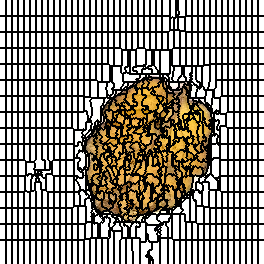

Data behind this chart, as committed beside it:
0, 0, 0, 0, 0, 0, 1, 1, 1, 1, 1, 1, 2, 2, 2, 2, 2, 2, 3, 3, 3, 3, 3, 3
0, 0, 0, 0, 0, 0, 1, 1, 1, 1, 1, 1, 2, 2, 2, 2, 2, 2, 3, 3, 3, 3, 3, 3
0, 0, 0, 0, 0, 0, 1, 1, 1, 1, 1, 1, 2, 2, 2, 2, 2, 2, 3, 3, 3, 3, 3, 3
0, 0, 0, 0, 0, 0, 1, 1, 1, 1, 1, 1, 2, 2, 2, 2, 2, 2, 3, 3, 3, 3, 3, 3
0, 0, 0, 0, 0, 0, 1, 1, 1, 1, 1, 1, 2, 2, 2, 2, 2, 2, 3, 3, 3, 3, 3, 3
0, 0, 0, 0, 0, 0, 1, 1, 1, 1, 1, 1, 2, 2, 2, 2, 2, 2, 3, 3, 3, 3, 3, 3
0, 0, 0, 0, 0, 0, 1, 1, 1, 1, 1, 1, 2, 2, 2, 2, 2, 2, 3, 3, 3, 3, 3, 3
0, 0, 0, 0, 0, 0, 1, 1, 1, 1, 1, 1, 2, 2, 2, 2, 2, 2, 3, 3, 3, 3, 3, 3
0, 0, 0, 0, 0, 0, 1, 1, 1, 1, 1, 1, 2, 2, 2, 2, 2, 2, 3, 3, 3, 3, 3, 3
0, 0, 0, 0, 0, 0, 1, 1, 1, 1, 1, 1, 2, 2, 2, 2, 2, 2, 3, 3, 3, 3, 3, 3
0, 0, 0, 0, 0, 0, 1, 1, 1, 1, 1, 1, 2, 2, 2, 2, 2, 2, 3, 3, 3, 3, 3, 3
0, 0, 0, 0, 0, 0, 1, 1, 1, 1, 1, 1, 2, 2, 2, 2, 2, 2, 3, 3, 3, 3, 3, 3
0, 0, 0, 0, 0, 0, 1, 1, 1, 1, 1, 1, 2, 2, 2, 2, 2, 2, 3, 3, 3, 3, 3, 3
0, 0, 0, 0, 0, 0, 1, 1, 1, 1, 1, 1, 2, 2, 2, 2, 2, 2, 3, 3, 3, 3, 3, 3
0, 0, 0, 0, 0, 0, 1, 1, 1, 1, 1, 1, 2, 2, 2, 2, 2, 2, 3, 3, 3, 3, 3, 3
0, 0, 0, 0, 0, 0, 1, 1, 1, 1, 1, 1, 2, 2, 2, 2, 2, 2, 3, 3, 3, 3, 3, 3
45, 45, 45, 45, 45, 45, 46, 46, 46, 46, 46, 46, 47, 47, 47, 47, 47, 47, 48, 48, 48, 48, 48, 48
45, 45, 45, 45, 45, 45, 46, 46, 46, 46, 46, 46, 47, 47, 47, 47, 47, 47, 48, 48, 48, 48, 48, 48
45, 45, 45, 45, 45, 45, 46, 46, 46, 46, 46, 46, 47, 47, 47, 47, 47, 47, 48, 48, 48, 48, 48, 48
45, 45, 45, 45, 45, 45, 46, 46, 46, 46, 46, 46, 47, 47, 47, 47, 47, 47, 48, 48, 48, 48, 48, 48
45, 45, 45, 45, 45, 45, 46, 46, 46, 46, 46, 46, 47, 47, 47, 47, 47, 47, 48, 48, 48, 48, 48, 48
45, 45, 45, 45, 45, 45, 46, 46, 46, 46, 46, 46, 47, 47, 47, 47, 47, 47, 48, 48, 48, 48, 48, 48
45, 45, 45, 45, 45, 45, 46, 46, 46, 46, 46, 46, 47, 47, 47, 47, 47, 47, 48, 48, 48, 48, 48, 48
45, 45, 45, 45, 45, 45, 46, 46, 46, 46, 46, 46, 47, 47, 47, 47, 47, 47, 48, 48, 48, 48, 48, 48
45, 45, 45, 45, 45, 45, 46, 46, 46, 46, 46, 46, 47, 47, 47, 47, 47, 47, 48, 48, 48, 48, 48, 48
45, 45, 45, 45, 45, 45, 46, 46, 46, 46, 46, 46, 47, 47, 47, 47, 47, 47, 48, 48, 48, 48, 48, 48
45, 45, 45, 45, 45, 45, 46, 46, 46, 46, 46, 46, 47, 47, 47, 47, 47, 47, 48, 48, 48, 48, 48, 48
45, 45, 45, 45, 45, 45, 46, 46, 46, 46, 46, 46, 47, 47, 47, 47, 47, 47, 48, 48, 48, 48, 48, 48
45, 45, 45, 45, 45, 45, 46, 46, 46, 46, 46, 46, 47, 47, 47, 47, 47, 47, 48, 48, 48, 48, 48, 48
45, 45, 45, 45, 45, 45, 46, 46, 46, 46, 46, 46, 47, 47, 47, 47, 47, 47, 48, 48, 48, 48, 48, 48
45, 45, 45, 45, 45, 45, 46, 46, 46, 46, 46, 46, 47, 47, 47, 47, 47, 47, 48, 48, 48, 48, 48, 48
45, 45, 45, 45, 45, 45, 46, 46, 46, 46, 46, 46, 47, 47, 47, 47, 47, 47, 48, 48, 48, 48, 48, 48
91, 91, 91, 91, 91, 91, 92, 92, 92, 92, 92, 92, 93, 93, 93, 93, 93, 93, 94, 94, 94, 94, 94, 94
91, 91, 91, 91, 91, 91, 92, 92, 92, 92, 92, 92, 93, 93, 93, 93, 93, 93, 94, 94, 94, 94, 94, 94
91, 91, 91, 91, 91, 91, 92, 92, 92, 92, 92, 92, 93, 93, 93, 93, 93, 93, 94, 94, 94, 94, 94, 94
91, 91, 91, 91, 91, 91, 92, 92, 92, 92, 92, 92, 93, 93, 93, 93, 93, 93, 94, 94, 94, 94, 94, 94
91, 91, 91, 91, 91, 91, 92, 92, 92, 92, 92, 92, 93, 93, 93, 93, 93, 93, 94, 94, 94, 94, 94, 94
91, 91, 91, 91, 91, 91, 92, 92, 92, 92, 92, 92, 93, 93, 93, 93, 93, 93, 94, 94, 94, 94, 94, 94
91, 91, 91, 91, 91, 91, 92, 92, 92, 92, 92, 92, 93, 93, 93, 93, 93, 93, 94, 94, 94, 94, 94, 94
91, 91, 91, 91, 91, 91, 92, 92, 92, 92, 92, 92, 93, 93, 93, 93, 93, 93, 94, 94, 94, 94, 94, 94
91, 91, 91, 91, 91, 91, 92, 92, 92, 92, 92, 92, 93, 93, 93, 93, 93, 93, 94, 94, 94, 94, 94, 94
91, 91, 91, 91, 91, 91, 92, 92, 92, 92, 92, 92, 93, 93, 93, 93, 93, 93, 94, 94, 94, 94, 94, 94
91, 91, 91, 91, 91, 91, 92, 92, 92, 92, 92, 92, 93, 93, 93, 93, 93, 93, 94, 94, 94, 94, 94, 94
91, 91, 91, 91, 91, 91, 92, 92, 92, 92, 92, 92, 93, 93, 93, 93, 93, 93, 94, 94, 94, 94, 94, 94
91, 91, 91, 91, 91, 91, 92, 92, 92, 92, 92, 92, 93, 93, 93, 93, 93, 93, 94, 94, 94, 94, 94, 94
91, 91, 91, 91, 91, 91, 92, 92, 92, 92, 92, 92, 93, 93, 93, 93, 93, 93, 94, 94, 94, 94, 94, 94
91, 91, 91, 91, 91, 91, 92, 92, 92, 92, 92, 92, 93, 93, 93, 93, 93, 93, 94, 94, 94, 94, 94, 94
91, 91, 91, 91, 91, 91, 92, 92, 92, 92, 92, 92, 93, 93, 93, 93, 93, 93, 94, 94, 94, 94, 94, 94
132, 132, 132, 132, 132, 132, 133, 133, 133, 133, 133, 133, 134, 134, 134, 134, 134, 134, 135, 135, 135, 135, 135, 135
132, 132, 132, 132, 132, 132, 133, 133, 133, 133, 133, 133, 134, 134, 134, 134, 134, 134, 135, 135, 135, 135, 135, 135
132, 132, 132, 132, 132, 132, 133, 133, 133, 133, 133, 133, 134, 134, 134, 134, 134, 134, 135, 135, 135, 135, 135, 135
132, 132, 132, 132, 132, 132, 133, 133, 133, 133, 133, 133, 134, 134, 134, 134, 134, 134, 135, 135, 135, 135, 135, 135
132, 132, 132, 132, 132, 132, 133, 133, 133, 133, 133, 133, 134, 134, 134, 134, 134, 134, 135, 135, 135, 135, 135, 135
132, 132, 132, 132, 132, 132, 133, 133, 133, 133, 133, 133, 134, 134, 134, 134, 134, 134, 135, 135, 135, 135, 135, 135
132, 132, 132, 132, 132, 132, 133, 133, 133, 133, 133, 133, 134, 134, 134, 134, 134, 134, 135, 135, 135, 135, 135, 135
132, 132, 132, 132, 132, 132, 133, 133, 133, 133, 133, 133, 134, 134, 134, 134, 134, 134, 135, 135, 135, 135, 135, 135
132, 132, 132, 132, 132, 132, 133, 133, 133, 133, 133, 133, 134, 134, 134, 134, 134, 134, 135, 135, 135, 135, 135, 135
132, 132, 132, 132, 132, 132, 133, 133, 133, 133, 133, 133, 134, 134, 134, 134, 134, 134, 135, 135, 135, 135, 135, 135
132, 132, 132, 132, 132, 132, 133, 133, 133, 133, 133, 133, 134, 134, 134, 134, 134, 134, 135, 135, 135, 135, 135, 135
132, 132, 132, 132, 132, 132, 133, 133, 133, 133, 133, 133, 134, 134, 134, 134, 134, 134, 135, 135, 135, 135, 135, 135
132, 132, 132, 132, 132, 132, 133, 133, 133, 133, 133, 133, 134, 134, 134, 134, 134, 134, 135, 135, 135, 135, 135, 135
... 203 more rows
